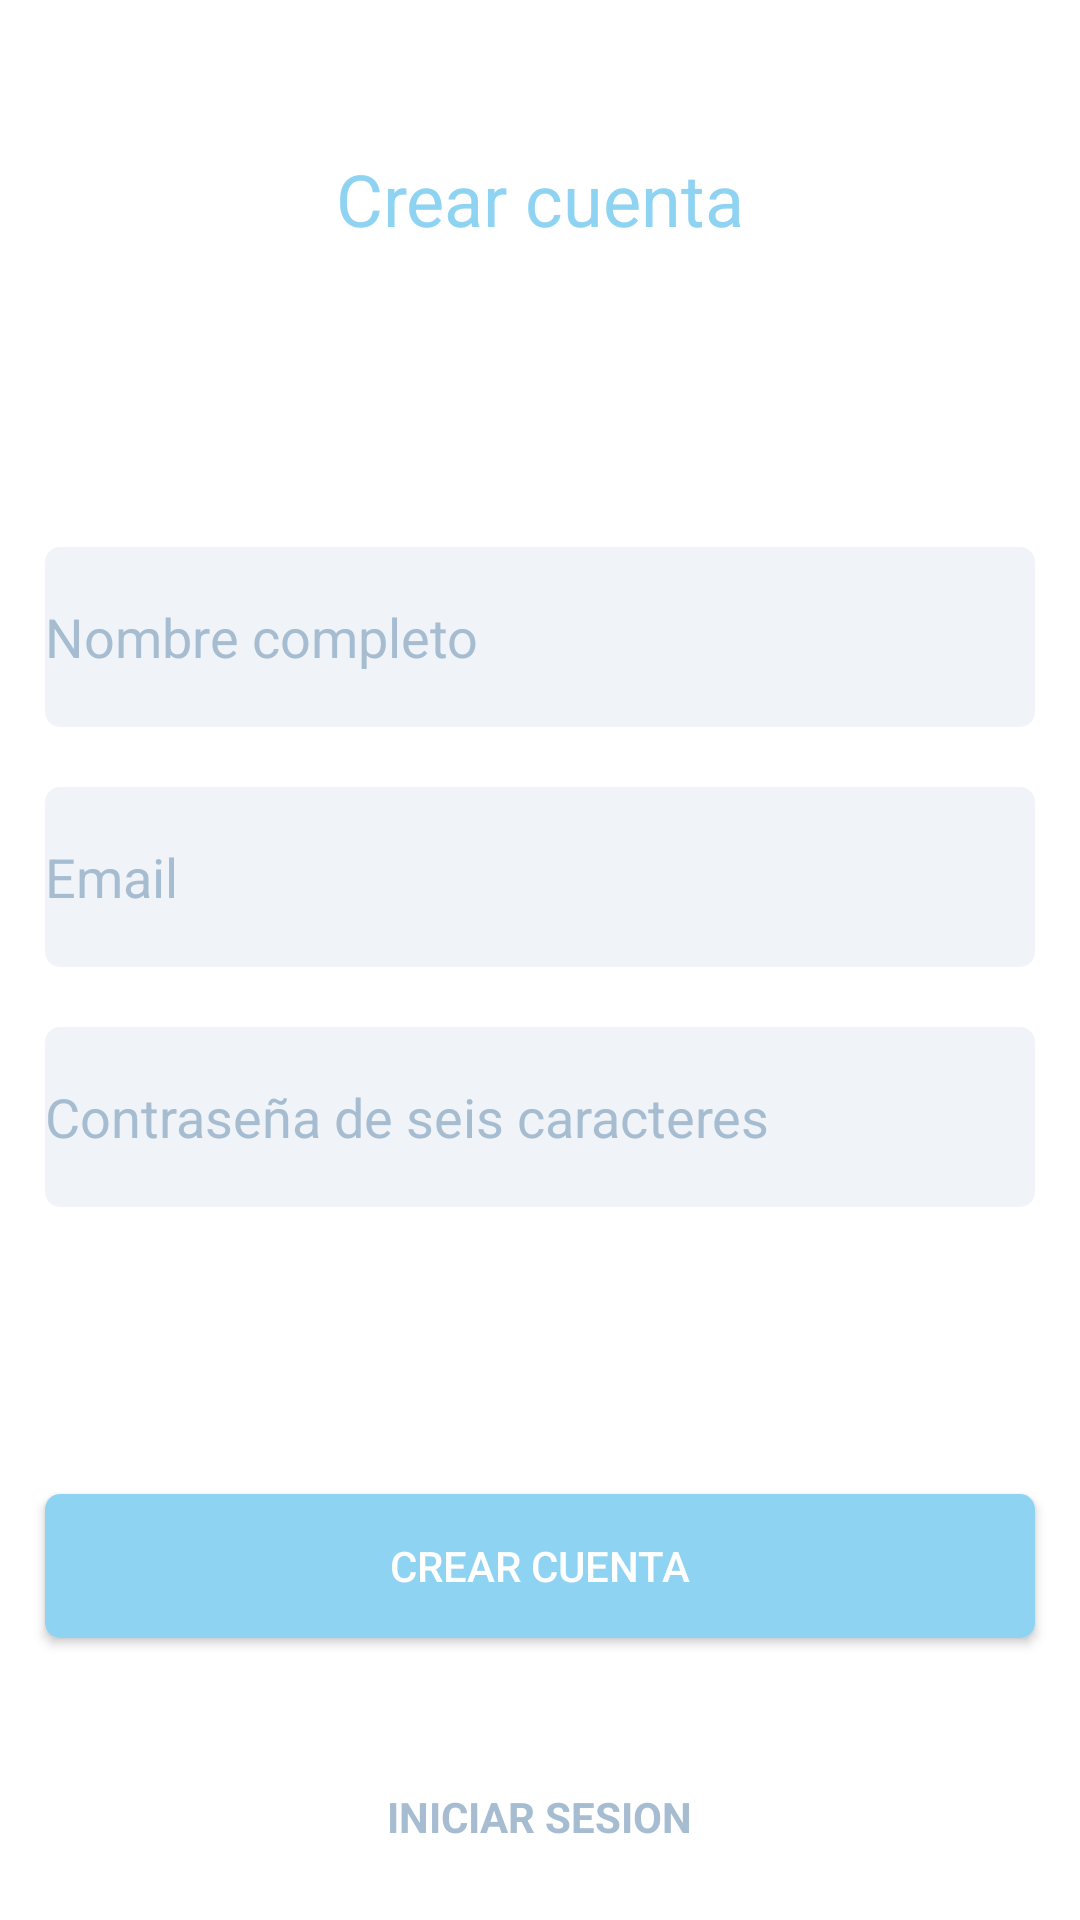

Layout XML and referenced resources for this Android screen:
<!-- AndroidManifest.xml: application theme AppTheme -->
<!-- res/layout/activity_registro.xml -->
<?xml version="1.0" encoding="utf-8"?>
<androidx.constraintlayout.widget.ConstraintLayout xmlns:android="http://schemas.android.com/apk/res/android"
    xmlns:app="http://schemas.android.com/apk/res-auto"
    xmlns:tools="http://schemas.android.com/tools"
    android:layout_width="match_parent"
    android:layout_height="match_parent"
    style="@style/background"
    tools:context=".RegistroActivity">

    <TextView
        android:id="@+id/tvRegistro"
        android:layout_width="wrap_content"
        android:layout_height="wrap_content"
        android:text="@string/tv_registro"
        android:textColor="@color/skyBlue"
        android:textSize="24sp"
        app:layout_constraintEnd_toEndOf="parent"
        app:layout_constraintStart_toStartOf="parent"
        app:layout_constraintTop_toTopOf="parent"
        android:layout_marginTop="50dp"/>

    <LinearLayout
        android:layout_width="330dp"
        android:layout_height="wrap_content"
        android:orientation="vertical"
        android:layout_marginTop="100dp"
        app:layout_constraintEnd_toEndOf="parent"
        app:layout_constraintStart_toStartOf="parent"
        app:layout_constraintTop_toBottomOf="@+id/tvRegistro">

        <EditText
            android:id="@+id/etNombreCompReg"
            android:layout_width="match_parent"
            android:layout_height="match_parent"
            android:hint="@string/et_nombre_comp_reg"
            android:paddingStart="@dimen/padding"
            android:paddingEnd="@dimen/padding"
            style="@style/edit_texts"
            android:background="@drawable/edit_texts"
            android:height="60dp"/>

        <EditText
            android:id="@+id/etMailReg"
            android:layout_width="match_parent"
            android:layout_height="60dp"
            android:hint="@string/et_mail_reg"
            android:paddingStart="@dimen/padding"
            android:paddingEnd="@dimen/padding"
            style="@style/edit_texts"
            android:inputType="textEmailAddress"
            android:background="@drawable/edit_texts"
            android:height="60dp"
            android:layout_marginTop="20dp"/>

        <EditText
            android:id="@+id/etPassReg"
            android:layout_width="match_parent"
            android:layout_height="60dp"
            android:hint="@string/et_pass_reg"
            android:paddingStart="@dimen/padding"
            android:paddingEnd="@dimen/padding"
            style="@style/edit_texts"
            android:inputType="textPassword"
            android:background="@drawable/edit_texts"
            android:height="60dp"
            android:layout_marginTop="20dp"
            />

    </LinearLayout>

    <Button
        android:layout_width="330dp"
        android:layout_height="wrap_content"
        android:background="@drawable/botones"
        android:onClick="crearCuentaReg"
        android:text="@string/tv_registro"
        android:textColor="@color/white"
        app:layout_constraintBottom_toTopOf="@+id/tvIniSesion"
        app:layout_constraintEnd_toEndOf="parent"
        app:layout_constraintStart_toStartOf="parent"
        android:layout_marginBottom="50dp"/>

    <TextView
        android:id="@+id/tvIniSesion"
        android:layout_width="wrap_content"
        android:layout_height="wrap_content"
        android:layout_marginTop="60dp"
        android:onClick="iniciarSesion"
        android:text="@string/tv_ini_sesion"
        android:textColor="@color/mediumGrey"
        android:textStyle="bold"
        app:layout_constraintBottom_toBottomOf="parent"
        app:layout_constraintEnd_toEndOf="parent"
        app:layout_constraintStart_toStartOf="parent"
        android:layout_marginBottom="25dp"/>

</androidx.constraintlayout.widget.ConstraintLayout>
<!-- resources referenced by this layout -->
<resources>
  <color name="mediumGrey">#A6BCD0</color>
  <color name="skyBlue">#8FD3F2</color>
  <color name="white">#FFFFFF</color>
  <!-- drawable botones (drawable) -->
  <?xml version="1.0" encoding="utf-8"?>
  <shape xmlns:android="http://schemas.android.com/apk/res/android">
      <corners
          android:topLeftRadius="5dip"
          android:topRightRadius="5dip"
          android:bottomRightRadius="5dip"
          android:bottomLeftRadius="5dip"/>
  
      <solid android:color="@color/skyBlue"/>
  </shape>
  <!-- drawable edit_texts (drawable) -->
  <?xml version="1.0" encoding="utf-8"?>
  <shape xmlns:android="http://schemas.android.com/apk/res/android">
      <corners
          android:topLeftRadius="5dip"
          android:topRightRadius="5dip"
          android:bottomRightRadius="5dip"
          android:bottomLeftRadius="5dip"/>
  
      <solid android:color="@color/lighterGrey"/>
  </shape>
  <string name="et_mail_reg">Email</string>
  <string name="et_nombre_comp_reg">Nombre completo</string>
  <string name="et_pass_reg">Contraseña de seis caracteres</string>
  <string name="tv_ini_sesion">INICIAR SESION</string>
  <string name="tv_registro">Crear cuenta</string>
  <style name="background">
          <item name="android:background">@color/white</item>
      </style>
  <style name="edit_texts">
          <item name="android:textColorHint">@color/mediumGrey</item>
          <item name="android:textColor">@color/darkGrey</item>
      </style>
  <style name="AppTheme" parent="Theme.AppCompat.Light.NoActionBar">
          <item name="colorPrimary">@color/skyBlue</item>
          <item name="colorPrimaryDark">@color/darkGrey</item>
          <item name="colorAccent">@color/lightGrey</item>
      </style>
  <color name="lighterGrey">#F0F4F8</color>
  <color name="darkGrey">#4E5D6A</color>
  <color name="lightGrey">#DBE2ED</color>
</resources>
